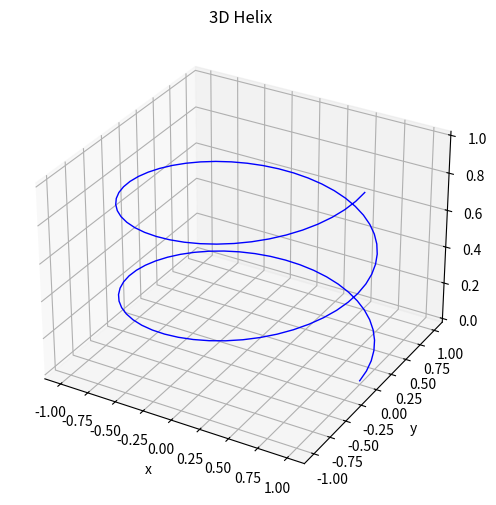

The matplotlib source for this figure:
import numpy as np
import matplotlib.pyplot as plt
from mpl_toolkits.mplot3d import Axes3D

def create_helix_data():
    # Create 100 points from 0 to 4π
    t = np.linspace(0, 4 * np.pi, 100)
    # x = cos(t), y = sin(t), z = t / (4π)
    x = np.cos(t)
    y = np.sin(t)
    z = t / (4 * np.pi)  # Linear z scaled from 0 to 1
    return x, y, z

def main():
    # Generate data
    x, y, z = create_helix_data()
    print("x:", x)
    print("\n")
    print("y:", y)
    print("\n")
    print("z:", z)
    print("\n")
    
    # Create a figure and 3D axes
    fig = plt.figure(figsize=(8, 6))
    ax = fig.add_subplot(111, projection='3d')
    
    # Plot the 3D helix
    ax.plot(x, y, z, color='b', linewidth=1.0)
    
    # Set labels and title
    ax.set_title("3D Helix")
    ax.set_xlabel("x")
    ax.set_ylabel("y")
    ax.set_zlabel("z")
    
    # Display the plot
    plt.show()

if __name__ == "__main__":
    main()
